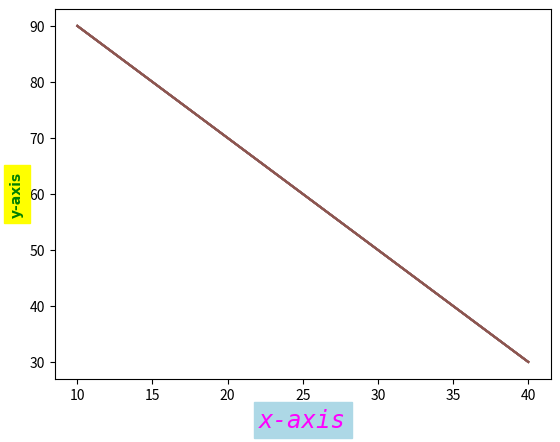

Write Python code to recreate this figure.
# -*- coding: utf-8 -*-
"""
Created on Mon Dec 21 20:53:15 2020

[redacted]
"""


#fontsize:
#'xx-small'   'x-small'    'small'     'medium'    'large'
#'x-large'    'xx-large'

import matplotlib.pyplot as plt
plt.plot([10,20,30,40],[90,70,50,30])
plt.xlabel("x-axis",{'size':'xx-large'})#as dictionary
plt.ylabel("y-axis",size=10)#as keyword argument
plt.show()


#color
plt.plot([10,20,30,40],[90,70,50,30])
plt.xlabel("x-axis",{'color':'green'})#as dictionary
plt.ylabel("y-axis",color='red')#as keyword argument
plt.show()

#backgroundcolor
plt.plot([10,20,30,40],[90,70,50,30])
plt.xlabel("x-axis",{'backgroundcolor':'lightblue'})#as dictionary
plt.ylabel("y-axis",backgroundcolor='yellow')#as keyword argument
plt.show()

#fontstyle or style:
#normal      italic     oblique
plt.plot([10,20,30,40],[90,70,50,30])
plt.xlabel("x-axis",{'style':'italic','color':'magenta'})#as dictionary
plt.ylabel("y-axis",fontstyle='normal',color='green')#as keyword argument
plt.show()

#fontweight or weight
#a numeric value in range 0-1000 or 'ultralight', 'light',
#'normal', 'regular', 'book', 'medium', 'roman', 'semibold', 
#'demibold', 'demi', 'bold', 'heavy', 'extra bold', 'black'
plt.plot([10,20,30,40],[90,70,50,30])
plt.xlabel("x-axis",{'fontweight':'book'})#as dictionary
plt.ylabel("y-axis",fontweight='1000')#as keyword argument
plt.show()

#fontfamily or family
#List of either names of font or 'cursive',
#'fantasy', 'monospace', 'sans', 'sans serif', 'sans-serif',
#'serif'  
plt.plot([10,20,30,40],[90,70,50,30])
plt.xlabel("x-axis",{'fontfamily':"monospace"})#as dictionary
plt.ylabel("y-axis",fontfamily='fantasy')#as keyword argument
plt.show()

